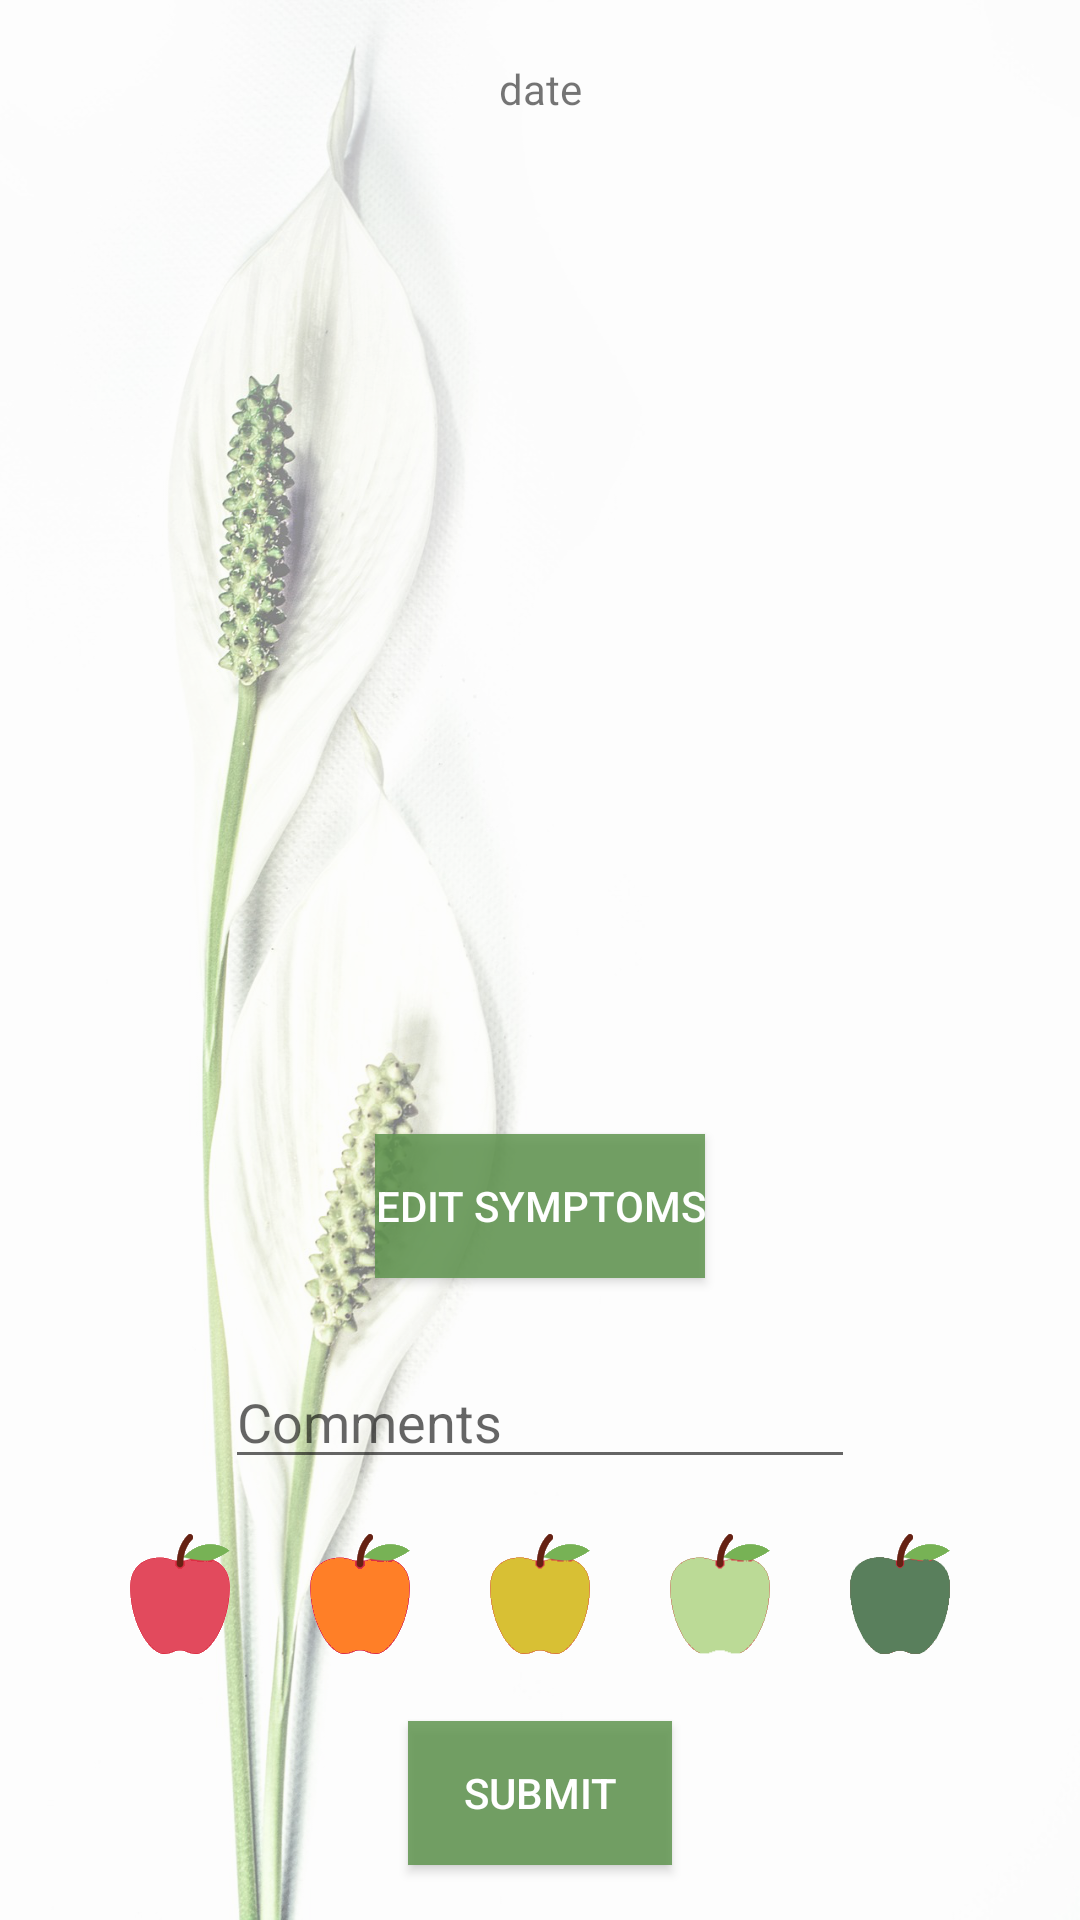

This screen was rendered from an Android layout file. Write that file and the resources it references.
<!-- AndroidManifest.xml: application theme AppTheme -->
<!-- res/layout/symptom_layout.xml -->
<?xml version="1.0" encoding="utf-8"?>
<androidx.constraintlayout.widget.ConstraintLayout xmlns:android="http://schemas.android.com/apk/res/android"
    xmlns:app="http://schemas.android.com/apk/res-auto"
    xmlns:tools="http://schemas.android.com/tools"
    android:layout_width="match_parent"
    android:layout_height="match_parent"
    android:orientation="vertical"
    tools:context=".SymptomPage">

    <ImageView
        android:id="@+id/imageView"
        android:layout_width="match_parent"
        android:layout_height="match_parent"
        android:alpha=".7"
        android:background="@drawable/lily"
        android:scaleType="centerCrop"
        app:layout_constraintBottom_toBottomOf="parent"
        app:layout_constraintEnd_toEndOf="parent"
        app:layout_constraintStart_toStartOf="parent"
        app:layout_constraintTop_toTopOf="parent" />

    <TextView
        android:id="@+id/date"
        android:layout_width="wrap_content"
        android:layout_height="wrap_content"
        android:layout_centerHorizontal="true"
        android:layout_marginTop="20dp"
        android:text="date"
        app:layout_constraintEnd_toEndOf="parent"
        app:layout_constraintStart_toStartOf="parent"
        app:layout_constraintTop_toTopOf="parent" />

    <ListView
        android:id="@+id/mListView"
        android:layout_width="match_parent"
        android:layout_height="300dp"
        android:layout_marginTop="25dp"
        android:layout_marginBottom="58dp"
        app:layout_constraintBottom_toTopOf="@+id/comments"
        app:layout_constraintEnd_toEndOf="parent"
        app:layout_constraintStart_toStartOf="parent"
        app:layout_constraintTop_toBottomOf="@+id/date" />

    <Button
        android:id="@+id/editSymptoms"
        android:layout_width="wrap_content"
        android:layout_height="wrap_content"
        android:layout_marginStart="116dp"
        android:layout_marginTop="18dp"
        android:layout_marginEnd="116dp"
        android:layout_marginBottom="32dp"
        android:background="#D8609550"
        android:text="Edit Symptoms"
        android:textColor="#FFFFFF"
        app:layout_constraintBottom_toTopOf="@+id/comments"
        app:layout_constraintEnd_toEndOf="parent"
        app:layout_constraintStart_toStartOf="parent"
        app:layout_constraintTop_toBottomOf="@+id/mListView" />

    <EditText
        android:id="@+id/comments"
        android:layout_width="wrap_content"
        android:layout_height="wrap_content"
        android:layout_centerHorizontal="true"
        android:layout_marginTop="25dp"
        android:layout_marginBottom="16dp"
        android:ems="10"
        android:hint="Comments"
        android:inputType="textPersonName"
        app:layout_constraintBottom_toTopOf="@+id/linear"
        app:layout_constraintEnd_toEndOf="parent"
        app:layout_constraintStart_toStartOf="parent"
        app:layout_constraintTop_toBottomOf="@id/mListView" />

    <LinearLayout
        android:id="@+id/linear"
        android:layout_width="wrap_content"
        android:layout_height="40dp"
        android:weightSum="1.0"
        app:layout_constraintBottom_toTopOf="@+id/submit"
        app:layout_constraintEnd_toEndOf="parent"
        app:layout_constraintStart_toStartOf="parent"
        app:layout_constraintTop_toBottomOf="@id/comments">


        <ImageButton
            android:id="@+id/selectColor"
            android:layout_width="wrap_content"
            android:layout_height="wrap_content"
            android:layout_centerHorizontal="true"
            android:layout_weight="0.2"
            android:adjustViewBounds="true"
            android:background="@null"
            android:backgroundTint="#83AA6F"
            android:backgroundTintMode="add"
            android:scaleType="fitXY"
            android:src="@drawable/custom_button" />

        <ImageButton
            android:id="@+id/selectColor2"
            android:layout_width="wrap_content"
            android:layout_height="wrap_content"
            android:layout_centerHorizontal="true"
            android:layout_marginLeft="20dp"
            android:layout_weight="0.2"
            android:adjustViewBounds="true"
            android:background="@null"
            android:scaleType="fitXY"
            android:src="@drawable/custom_button_2" />


        <ImageButton
            android:id="@+id/selectColor3"
            android:layout_width="wrap_content"
            android:layout_height="wrap_content"
            android:layout_centerHorizontal="true"
            android:layout_marginLeft="20dp"
            android:layout_weight="0.2"
            android:adjustViewBounds="true"
            android:background="@null"
            android:scaleType="fitXY"
            android:src="@drawable/custom_button_3" />

        <ImageButton
            android:id="@+id/selectColor4"
            android:layout_width="wrap_content"
            android:layout_height="wrap_content"
            android:layout_centerHorizontal="true"
            android:layout_marginLeft="20dp"
            android:layout_weight="0.2"
            android:adjustViewBounds="true"
            android:background="@null"
            android:scaleType="fitXY"
            android:src="@drawable/custom_button_4" />

        <ImageButton
            android:id="@+id/selectColor5"
            android:layout_width="wrap_content"
            android:layout_height="wrap_content"
            android:layout_centerHorizontal="true"
            android:layout_marginLeft="20dp"
            android:layout_weight="0.2"
            android:adjustViewBounds="true"
            android:background="@null"
            android:scaleType="fitXY"
            android:src="@drawable/custom_button_5" />

    </LinearLayout>

    <Button
        android:id="@+id/submit"
        android:layout_width="wrap_content"
        android:layout_height="wrap_content"
        android:layout_below="@id/linear"
        android:layout_centerInParent="true"
        android:layout_centerHorizontal="true"
        android:layout_centerVertical="true"
        android:layout_marginTop="20dp"
        android:layout_marginBottom="16dp"
        android:background="#D8609550"
        android:text="Submit"
        android:textColor="#FFFFFF"
        app:layout_constraintBottom_toBottomOf="parent"
        app:layout_constraintEnd_toEndOf="parent"
        app:layout_constraintStart_toStartOf="parent"
        app:layout_constraintTop_toBottomOf="@id/linear" />


</androidx.constraintlayout.widget.ConstraintLayout>
<!-- resources referenced by this layout -->
<resources>
  <!-- drawable custom_button (drawable-v24) -->
  <?xml version="1.0" encoding="utf-8"?>
  <selector xmlns:android="http://schemas.android.com/apk/res/android">
  
      <item
          android:state_enabled="false"
          android:drawable="@drawable/red_apple" />
      <item
          android:state_selected="true"
          android:drawable="@drawable/red_apple_press" />
  
  
  </selector>
  <!-- drawable custom_button_2 (drawable-v24) -->
  <?xml version="1.0" encoding="utf-8"?>
  <selector xmlns:android="http://schemas.android.com/apk/res/android">
  
      <item
          android:state_enabled="false"
          android:drawable="@drawable/orange_apple" />
      <item
          android:state_selected="true"
          android:drawable="@drawable/orange_apple_press" />
  
  </selector>
  <!-- drawable custom_button_3 (drawable-v24) -->
  <?xml version="1.0" encoding="utf-8"?>
  <selector xmlns:android="http://schemas.android.com/apk/res/android">
  
      <item
          android:state_enabled="false"
          android:drawable="@drawable/yellow_apple" />
      <item
          android:state_selected="true"
          android:drawable="@drawable/yellow_apple_press" />
  
  </selector>
  <!-- drawable custom_button_4 (drawable-v24) -->
  <?xml version="1.0" encoding="utf-8"?>
  <selector xmlns:android="http://schemas.android.com/apk/res/android">
  
      <item
          android:state_enabled="false"
          android:drawable="@drawable/light_green_apple" />
      <item
          android:state_selected="true"
          android:drawable="@drawable/light_green_apple_press" />
  </selector>
  <!-- drawable custom_button_5 (drawable-v24) -->
  <?xml version="1.0" encoding="utf-8"?>
  <selector xmlns:android="http://schemas.android.com/apk/res/android">
  
      <item
          android:state_enabled="false"
          android:drawable="@drawable/green_apple" />
      <item
          android:state_selected="true"
          android:drawable="@drawable/green_apple_press" />
  
  </selector>
  <!-- drawable lily: png bitmap (drawable, 546202 bytes) -->
  <style name="AppTheme" parent="Theme.AppCompat.Light.NoActionBar">
          
          <item name="colorPrimary">#3E9547</item>
          <item name="colorPrimaryDark">#063918</item>
          <item name="colorAccent">#50B14A</item>
      </style>
  <!-- drawable red_apple: png bitmap (drawable, 3422 bytes) -->
  <!-- drawable red_apple_press: png bitmap (drawable, 3261 bytes) -->
  <!-- drawable orange_apple: png bitmap (drawable, 3476 bytes) -->
  <!-- drawable orange_apple_press: png bitmap (drawable, 3362 bytes) -->
  <!-- drawable yellow_apple: png bitmap (drawable, 3501 bytes) -->
  <!-- drawable yellow_apple_press: png bitmap (drawable, 3429 bytes) -->
  <!-- drawable light_green_apple: png bitmap (drawable, 3371 bytes) -->
  <!-- drawable light_green_apple_press: png bitmap (drawable, 3325 bytes) -->
  <!-- drawable green_apple: png bitmap (drawable, 3211 bytes) -->
  <!-- drawable green_apple_press: png bitmap (drawable, 3072 bytes) -->
</resources>
